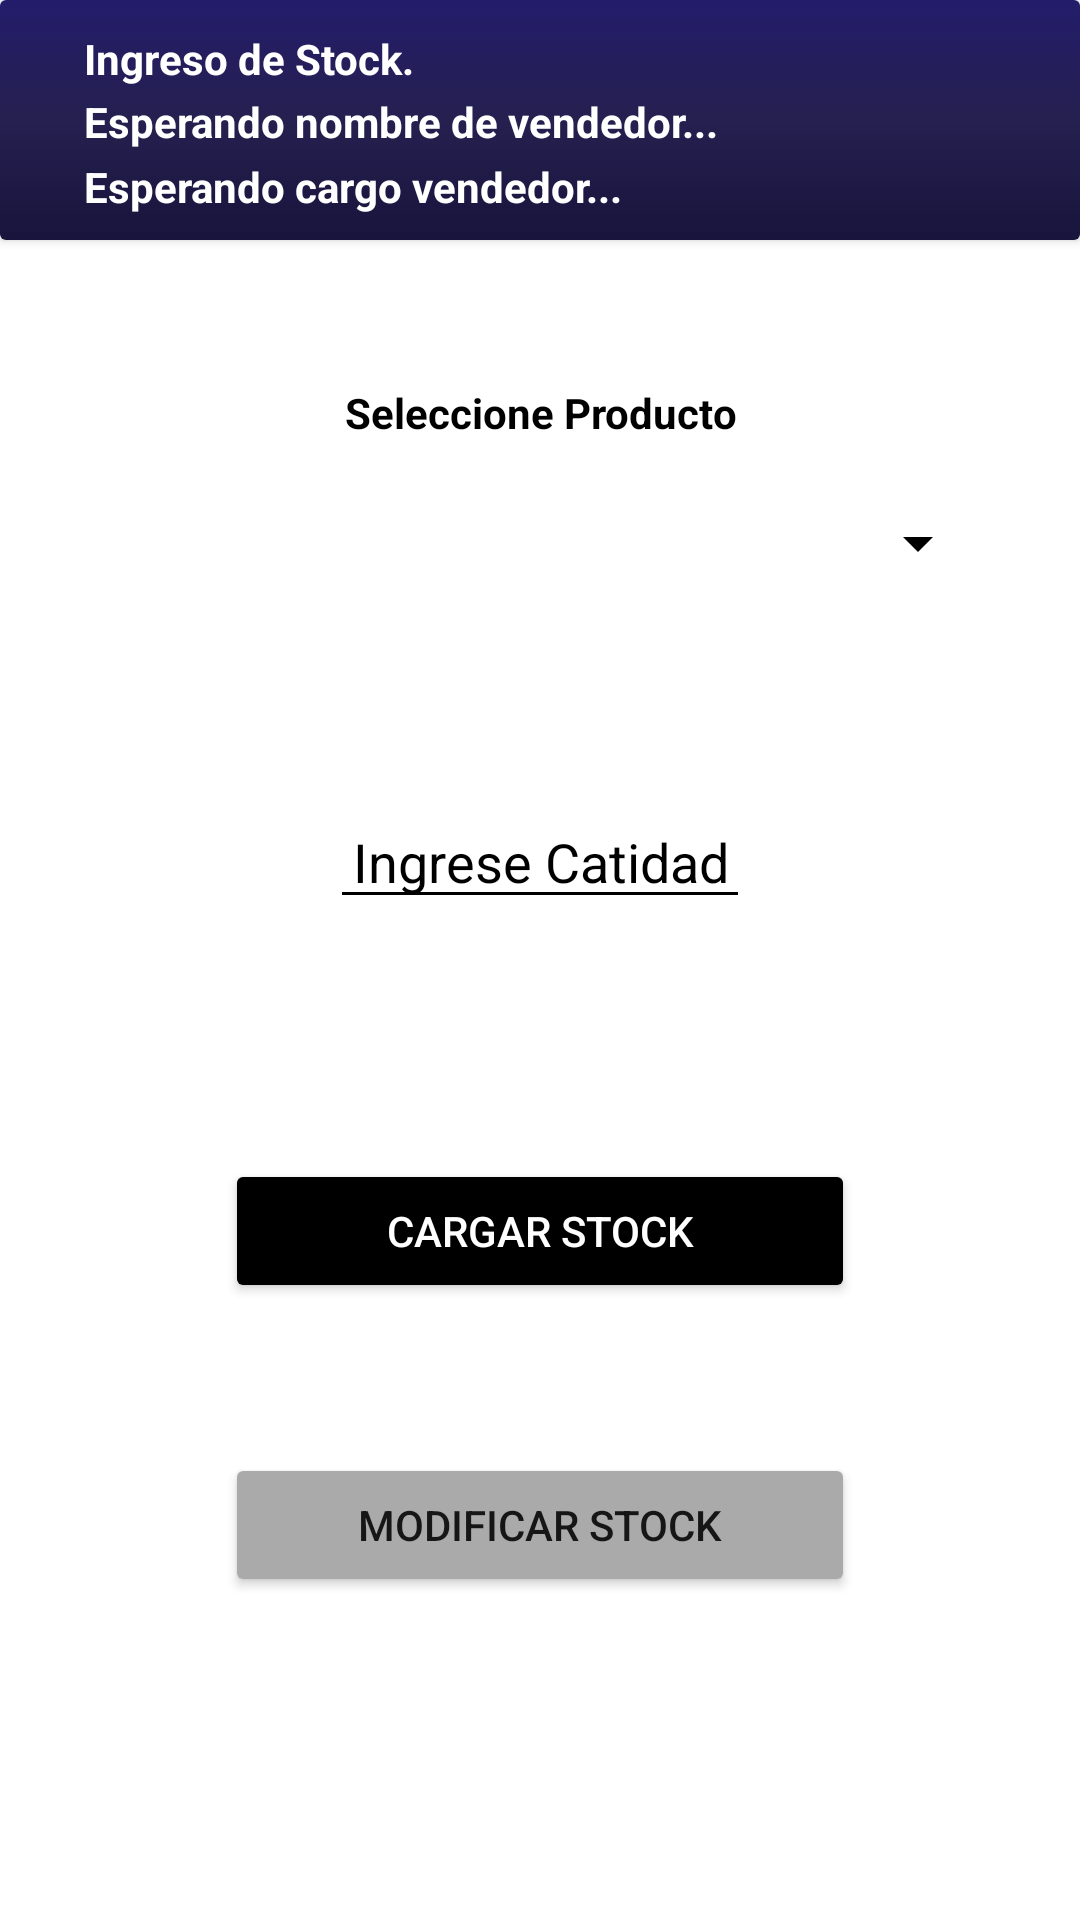

Write the Android layout XML for this screen, with the resource values it uses.
<!-- AndroidManifest.xml: application theme Theme.JSCarsStyle -->
<!-- res/layout/activity_ingreso_stock.xml -->
<?xml version="1.0" encoding="utf-8"?>
<androidx.constraintlayout.widget.ConstraintLayout xmlns:android="http://schemas.android.com/apk/res/android"
    xmlns:app="http://schemas.android.com/apk/res-auto"
    xmlns:tools="http://schemas.android.com/tools"
    android:layout_width="match_parent"
    android:layout_height="match_parent"
    android:background="@color/white"
    tools:context=".Admin.Ingreso_Stock">

    <androidx.cardview.widget.CardView
        android:id="@+id/cardView19"
        android:layout_width="0dp"
        android:layout_height="80dp"
        app:layout_constraintEnd_toEndOf="parent"
        app:layout_constraintStart_toStartOf="parent"
        app:layout_constraintTop_toTopOf="parent">

        <androidx.constraintlayout.widget.ConstraintLayout
            android:layout_width="match_parent"
            android:layout_height="match_parent"
            android:background="@drawable/gradiant">

            <TextView
                android:id="@+id/txt_nomVendedorAdmin"
                android:layout_width="wrap_content"
                android:layout_height="wrap_content"
                android:layout_marginStart="28dp"
                android:layout_marginTop="2dp"
                android:text="Esperando nombre de vendedor..."
                android:textColor="@color/white"
                android:textStyle="bold"
                app:layout_constraintStart_toStartOf="parent"
                app:layout_constraintTop_toBottomOf="@+id/textView28" />

            <TextView
                android:id="@+id/textView28"
                android:layout_width="wrap_content"
                android:layout_height="wrap_content"
                android:layout_marginStart="28dp"
                android:layout_marginTop="10dp"
                android:text="Ingreso de Stock."
                android:textColor="@color/white"
                android:textStyle="bold"
                app:layout_constraintStart_toStartOf="parent"
                app:layout_constraintTop_toTopOf="parent" />

            <TextView
                android:id="@+id/txt_cargoVenAdmin"
                android:layout_width="wrap_content"
                android:layout_height="wrap_content"
                android:layout_marginStart="28dp"
                android:layout_marginTop="2dp"
                android:layout_marginBottom="8dp"
                android:text="Esperando cargo vendedor..."
                android:textColor="@color/white"
                android:textStyle="bold"
                app:layout_constraintBottom_toBottomOf="parent"
                app:layout_constraintStart_toStartOf="parent"
                app:layout_constraintTop_toBottomOf="@+id/txt_nomVendedorAdmin" />

        </androidx.constraintlayout.widget.ConstraintLayout>
    </androidx.cardview.widget.CardView>

    <LinearLayout
        android:layout_width="0dp"
        android:layout_height="wrap_content"
        android:layout_marginStart="30dp"
        android:layout_marginEnd="30dp"
        android:orientation="vertical"
        app:layout_constraintBottom_toBottomOf="parent"
        app:layout_constraintEnd_toEndOf="parent"
        app:layout_constraintStart_toStartOf="parent"
        app:layout_constraintTop_toBottomOf="@+id/cardView19">

        <TextView
            android:id="@+id/textView35"
            android:layout_width="match_parent"
            android:layout_height="wrap_content"
            android:text="Seleccione Producto"
            android:textAlignment="center"
            android:textColor="@color/black"
            android:textStyle="bold" />

        <Space
            android:layout_width="match_parent"
            android:layout_height="10dp" />

        <Spinner
            android:id="@+id/sp_producto"
            android:layout_width="match_parent"
            android:layout_height="wrap_content"
            android:backgroundTint="@color/black"
            android:minHeight="48dp"
            android:textAlignment="center"
            tools:ignore="SpeakableTextPresentCheck" />

        <Space
            android:layout_width="match_parent"
            android:layout_height="60dp" />

        <EditText
            android:id="@+id/edt_ing_cantidad"
            android:layout_width="wrap_content"
            android:layout_height="wrap_content"
            android:layout_marginLeft="80dp"
            android:layout_marginRight="80dp"
            android:backgroundTint="@color/black"
            android:ems="10"
            android:hint="Ingrese Catidad"
            android:inputType="textPersonName"
            android:textAlignment="center"
            android:textColorHint="@color/black"
            tools:ignore="TouchTargetSizeCheck" />

        <Space
            android:layout_width="match_parent"
            android:layout_height="80dp" />

        <Button
            android:id="@+id/btt_cargar"
            android:layout_width="match_parent"
            android:layout_height="wrap_content"
            android:layout_marginLeft="45dp"
            android:layout_marginRight="45dp"
            android:backgroundTint="@color/black"
            android:text="CARGAR STOCK"
            android:textColor="@color/white" />

        <Space
            android:layout_width="match_parent"
            android:layout_height="50dp" />

        <Button
            android:id="@+id/btt_modificar_stock"
            android:layout_width="match_parent"
            android:layout_height="wrap_content"
            android:layout_marginLeft="45dp"
            android:layout_marginRight="45dp"
            android:backgroundTint="@android:color/darker_gray"
            android:onClick="modificarProducto"
            android:text="Modificar Stock" />

        <Space
            android:layout_width="match_parent"
            android:layout_height="60dp" />
    </LinearLayout>
</androidx.constraintlayout.widget.ConstraintLayout>
<!-- resources referenced by this layout -->
<resources>
  <!-- drawable gradiant (drawable) -->
  <?xml version="1.0" encoding="utf-8"?>
  <selector xmlns:android="http://schemas.android.com/apk/res/android">
      <item>
          <shape>
              <gradient
                  android:startColor="#18143C"
                  android:centerColor="#25204F"
                  android:endColor="#231C6B"
                  android:angle="90"/>
              <corners
                  android:radius="0dp"/>
          </shape>
      </item>
  </selector>
  <style name="Theme.JSCarsStyle" parent="Theme.MaterialComponents.DayNight.NoActionBar">
          
          <item name="colorPrimary">@color/purple_500</item>
          <item name="colorPrimaryVariant">@color/purple_700</item>
          <item name="colorOnPrimary">@color/white</item>
          
          <item name="colorSecondary">@color/teal_200</item>
          <item name="colorSecondaryVariant">@color/teal_700</item>
          <item name="colorOnSecondary">@color/black</item>
          
          <item name="android:statusBarColor" tools:targetApi="l">?attr/colorPrimaryVariant</item>
          
      </style>
  <!-- not gathered from this repository: default colours our renderer supplied (Android Studio template values) -->
  <color name="purple_500">#FF6200EE</color>
  <color name="purple_700">#FF3700B3</color>
  <color name="teal_200">#FF03DAC5</color>
  <color name="teal_700">#FF018786</color>
  <color name="black">#FF000000</color>
  <color name="white">#FFFFFFFF</color>
</resources>
